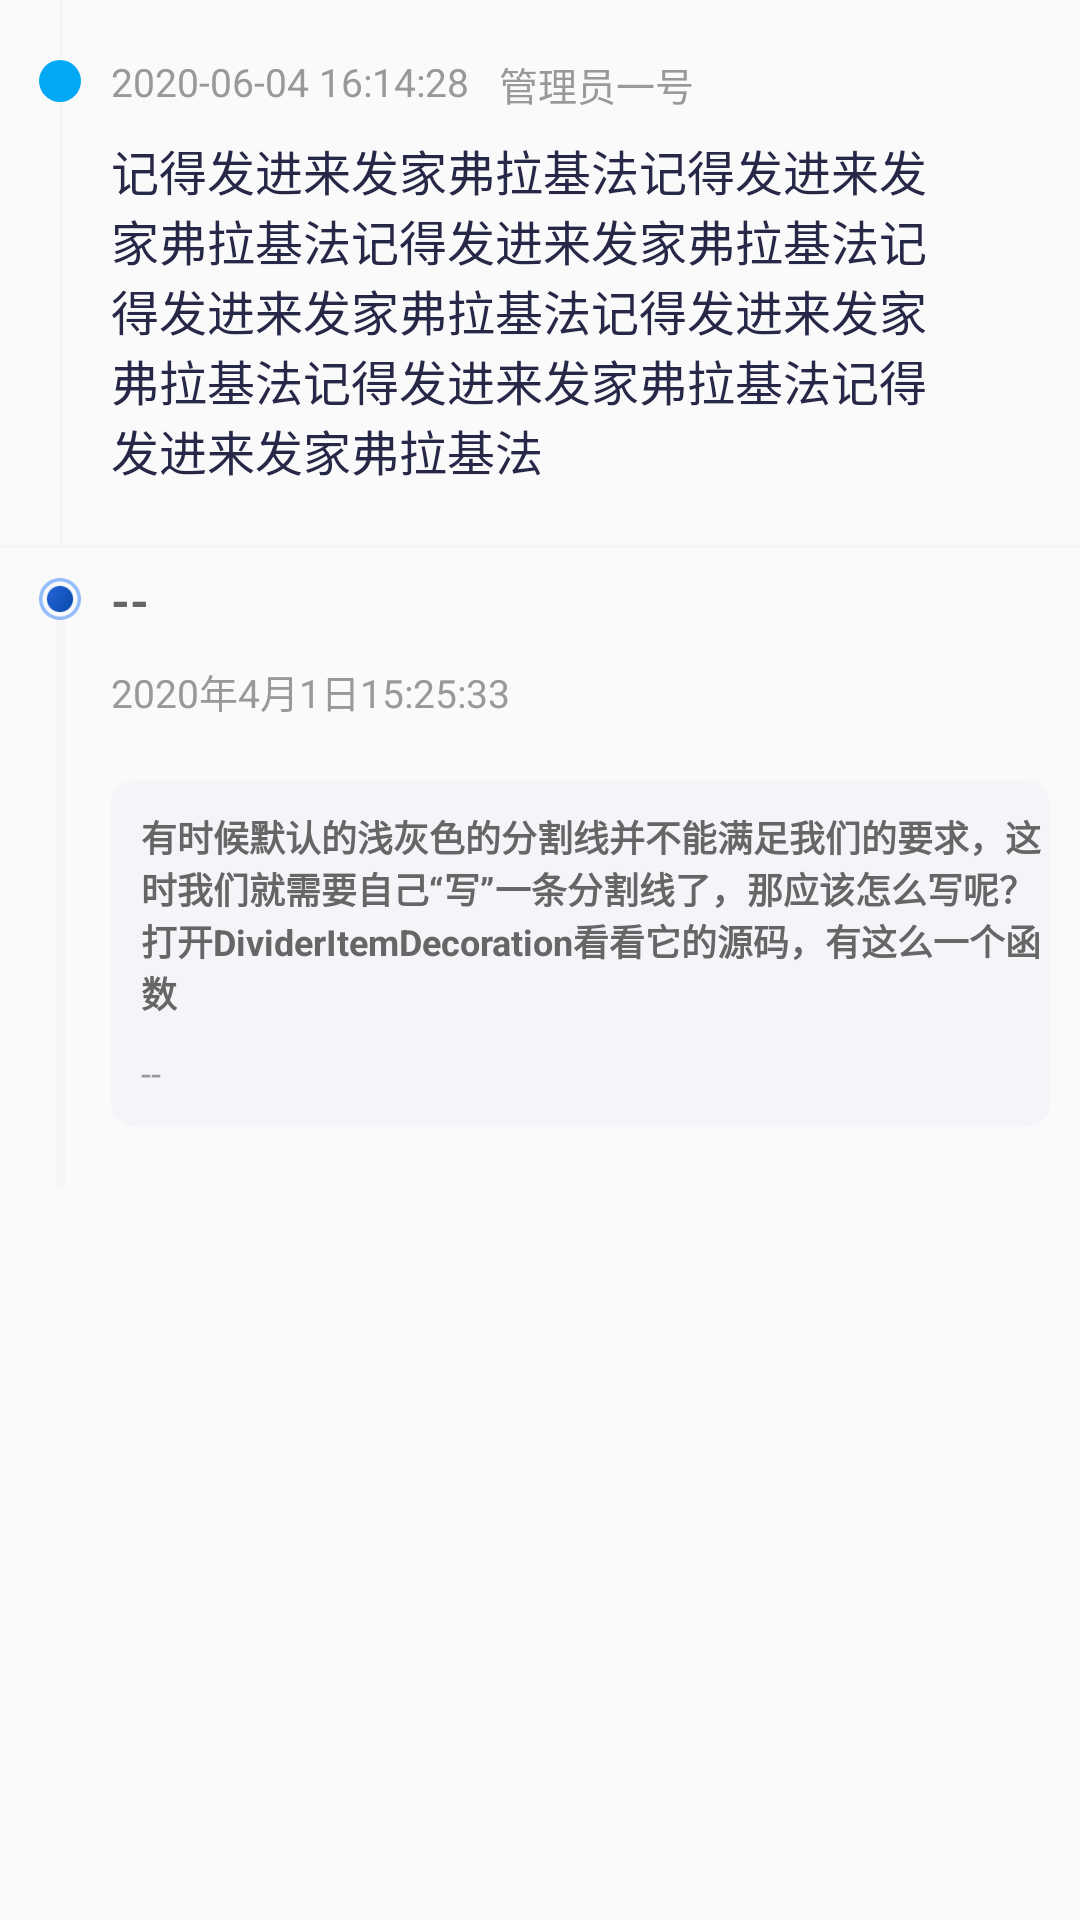

Android layout source for this screen:
<!-- AndroidManifest.xml: application theme AppTheme -->
<!-- res/layout/activity_constraint_layout.xml -->
<?xml version="1.0" encoding="utf-8"?>
<androidx.constraintlayout.widget.ConstraintLayout xmlns:android="http://schemas.android.com/apk/res/android"
    xmlns:app="http://schemas.android.com/apk/res-auto"
    xmlns:tools="http://schemas.android.com/tools"
    android:layout_width="match_parent"
    android:layout_height="match_parent"
    tools:context=".constraintLayout.ConstraintLayoutActivity">

    <androidx.constraintlayout.widget.ConstraintLayout
        android:id="@+id/constraintLayout1"
        android:layout_width="match_parent"
        android:layout_height="wrap_content"
        app:layout_constraintLeft_toLeftOf="parent"
        app:layout_constraintTop_toTopOf="parent">

        <View
            android:layout_width="1dp"
            android:layout_height="0dp"
            android:layout_marginLeft="20dp"
            android:background="@color/c_f6f6f6"
            app:layout_constraintBottom_toBottomOf="@+id/view_line_messge_board_bottom"
            app:layout_constraintLeft_toLeftOf="parent"
            app:layout_constraintTop_toTopOf="parent" />

        <TextView
            android:id="@+id/tv_circle"
            android:layout_width="14dp"
            android:layout_height="14dp"
            android:layout_marginLeft="13dp"
            android:layout_marginTop="20dp"
            android:background="@drawable/shape_circle_blue"
            app:layout_constraintLeft_toLeftOf="parent"
            app:layout_constraintTop_toTopOf="parent" />

        <TextView
            android:id="@+id/tv_dateCreated"
            android:layout_width="wrap_content"
            android:layout_height="wrap_content"
            android:layout_marginLeft="10dp"
            android:text="2020-06-04 16:14:28"
            android:textColor="@color/c_999999"
            android:textSize="13sp"
            app:layout_constraintBottom_toBottomOf="@+id/tv_circle"
            app:layout_constraintLeft_toRightOf="@+id/tv_circle"
            app:layout_constraintTop_toTopOf="@+id/tv_circle" />

        <TextView
            android:id="@+id/tv_realName"
            android:layout_width="wrap_content"
            android:layout_height="wrap_content"
            android:layout_marginLeft="10dp"
            android:text="管理员一号"
            android:textColor="@color/c_999999"
            android:textSize="13sp"
            app:layout_constraintLeft_toRightOf="@+id/tv_dateCreated"
            app:layout_constraintTop_toTopOf="@+id/tv_dateCreated" />

        <TextView
            android:id="@+id/tv_delete"
            android:layout_width="wrap_content"
            android:layout_height="wrap_content"
            android:layout_marginRight="18dp"
            android:gravity="center"
            android:text="删除"
            android:textColor="@color/blue"
            android:textSize="13sp"
            android:visibility="gone"
            app:layout_constraintRight_toRightOf="parent"
            app:layout_constraintTop_toTopOf="@+id/tv_realName" />

        <TextView
            android:id="@+id/tv_content"
            android:layout_width="0dp"
            android:layout_height="wrap_content"
            android:layout_marginTop="9dp"
            android:layout_marginRight="36dp"
            android:text="记得发进来发家弗拉基法记得发进来发家弗拉基法记得发进来发家弗拉基法记得发进来发家弗拉基法记得发进来发家弗拉基法记得发进来发家弗拉基法记得发进来发家弗拉基法"
            android:textColor="@color/c_272848"
            android:textSize="16sp"
            app:layout_constraintLeft_toLeftOf="@+id/tv_dateCreated"
            app:layout_constraintRight_toRightOf="parent"
            app:layout_constraintTop_toBottomOf="@+id/tv_dateCreated" />

        <View
            android:id="@+id/view_line_messge_board_bottom"
            android:layout_width="match_parent"
            android:layout_height="1dp"
            android:layout_marginTop="20dp"
            android:background="@color/c_f6f6f6"
            app:layout_constraintStart_toStartOf="@+id/tv_content"
            app:layout_constraintTop_toBottomOf="@+id/tv_content" />
    </androidx.constraintlayout.widget.ConstraintLayout>

    <androidx.constraintlayout.widget.ConstraintLayout
        android:layout_width="match_parent"
        android:layout_height="wrap_content"
        app:layout_constraintLeft_toLeftOf="@+id/constraintLayout1"
        app:layout_constraintTop_toBottomOf="@+id/constraintLayout1"
        android:layout_marginTop="10dp">

        <TextView
            android:id="@+id/tv_circle2"
            android:layout_width="14dp"
            android:layout_height="14dp"
            android:layout_marginLeft="13dp"
            android:background="@mipmap/complete"
            app:layout_constraintLeft_toLeftOf="parent"
            app:layout_constraintTop_toTopOf="parent" />

        <TextView
            android:id="@+id/tv_opinion_title"
            android:layout_width="wrap_content"
            android:layout_height="wrap_content"
            android:layout_marginLeft="10dp"
            android:text="--"
            android:textSize="16sp"
            android:textStyle="bold"
            android:textColor="@color/c_666666"
            app:layout_constraintBottom_toBottomOf="@+id/tv_circle2"
            app:layout_constraintLeft_toRightOf="@+id/tv_circle2"
            app:layout_constraintTop_toTopOf="@+id/tv_circle2"/>


        <TextView
            android:id="@+id/tv_date"
            android:layout_width="wrap_content"
            android:layout_height="wrap_content"
            android:text="2020年4月1日15:25:33"
            android:textColor="@color/c_999999"
            android:textSize="13sp"
            android:layout_marginTop="10dp"
            app:layout_constraintLeft_toLeftOf="@+id/tv_opinion_title"
            app:layout_constraintTop_toBottomOf="@+id/tv_opinion_title" />

        <LinearLayout
            android:id="@+id/ll_remark"
            android:layout_width="0dp"
            android:layout_height="wrap_content"
            android:layout_marginTop="20dp"
            android:background="@drawable/shape_f5f7f9"
            android:orientation="vertical"
            app:layout_constraintLeft_toLeftOf="@+id/tv_date"
            app:layout_constraintTop_toBottomOf="@+id/tv_date"
            app:layout_constraintRight_toRightOf="parent"
            android:layout_marginRight="10dp">
            <TextView
                android:id="@+id/tv_role_info"
                android:layout_width="wrap_content"
                android:layout_height="wrap_content"
                android:layout_marginLeft="10dp"
                android:layout_marginTop="10dp"
                android:text="有时候默认的浅灰色的分割线并不能满足我们的要求，这时我们就需要自己“写”一条分割线了，那应该怎么写呢？打开DividerItemDecoration看看它的源码，有这么一个函数"
                android:textSize="12sp"
                android:textStyle="bold"
                android:textColor="@color/c_666666"/>

            <TextView
                android:id="@+id/tv_remark"
                android:layout_width="wrap_content"
                android:layout_height="wrap_content"
                android:layout_margin="10dp"
                android:text="--"
                android:textSize="12sp"
                android:textColor="@color/c_999999" />
        </LinearLayout>

        <Space
            android:id="@+id/space"
            android:layout_width="match_parent"
            android:layout_height="20dp"
            app:layout_constraintTop_toBottomOf="@+id/ll_remark"
            app:layout_constraintLeft_toLeftOf="@+id/ll_remark"/>

        <View
            android:id="@+id/view_line"
            android:layout_width="3dp"
            android:layout_height="0dp"
            android:background="@color/c_f6f6f6"
            app:layout_constraintLeft_toLeftOf="@+id/tv_circle2"
            app:layout_constraintRight_toRightOf="@+id/tv_circle2"
            app:layout_constraintTop_toBottomOf="@+id/tv_circle2"
            app:layout_constraintBottom_toBottomOf="@+id/space"/>

    </androidx.constraintlayout.widget.ConstraintLayout>

</androidx.constraintlayout.widget.ConstraintLayout>
<!-- resources referenced by this layout -->
<resources>
  <color name="blue">#03A9F4</color>
  <color name="c_272848">#272848</color>
  <color name="c_666666">#666666</color>
  <color name="c_999999">#999999</color>
  <color name="c_f6f6f6">#f6f6f6</color>
  <!-- drawable shape_circle_blue (drawable) -->
  <?xml version="1.0" encoding="utf-8"?>
  <shape xmlns:android="http://schemas.android.com/apk/res/android"
      android:shape="oval"
      android:useLevel="false">
      <solid android:color="@color/blue" />
      <size
          android:width="14dp"
          android:height="14dp" />
  </shape>
  <!-- drawable shape_f5f7f9 (drawable) -->
  <?xml version="1.0" encoding="utf-8"?>
  <shape xmlns:android="http://schemas.android.com/apk/res/android">
      <corners android:radius="8dp" />
      <solid android:color="@color/c_F5F4F9"/>
  </shape>
  <!-- mipmap complete: png bitmap (mipmap-xhdpi, 2430 bytes) -->
  <style name="AppTheme" parent="Theme.AppCompat.Light.DarkActionBar">
          
          <item name="colorPrimary">@color/colorPrimary</item>
          <item name="colorPrimaryDark">@color/colorPrimaryDark</item>
          <item name="colorAccent">@color/colorAccent</item>
      </style>
  <color name="c_F5F4F9">#F5F4F9</color>
  <color name="colorPrimary">#008577</color>
  <color name="colorPrimaryDark">#00574B</color>
  <color name="colorAccent">#D81B60</color>
</resources>
